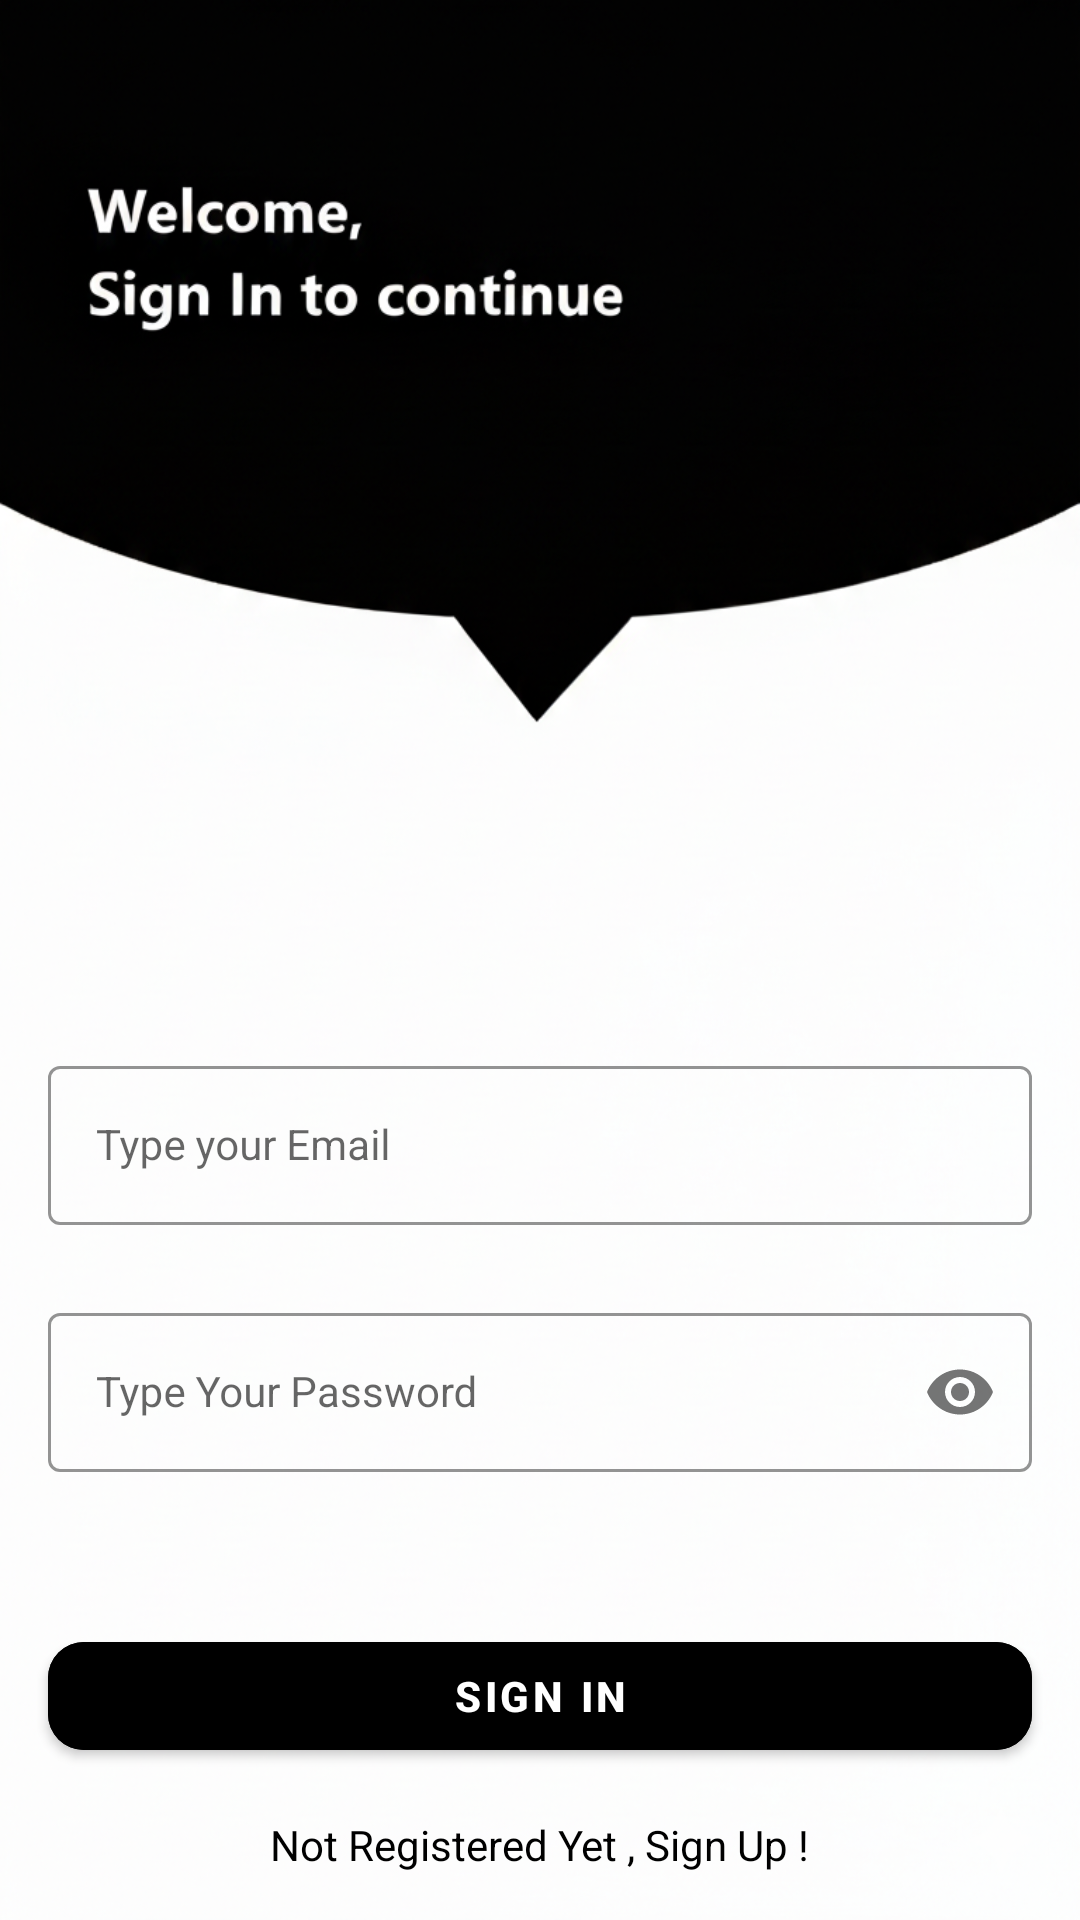

Reconstruct the res/layout file that produces this screen, plus the resources it refers to.
<!-- AndroidManifest.xml: application theme Theme.LoginAndSignUp -->
<!-- res/layout/activity_sign_in.xml -->
<?xml version="1.0" encoding="utf-8"?>
<androidx.constraintlayout.widget.ConstraintLayout xmlns:android="http://schemas.android.com/apk/res/android"
    xmlns:app="http://schemas.android.com/apk/res-auto"
    xmlns:tools="http://schemas.android.com/tools"
    android:layout_width="match_parent"
    android:layout_height="match_parent"
    android:background="@drawable/signin_screen"
    tools:context=".SignInActivity">


    <com.google.android.material.textfield.TextInputLayout
        android:id="@+id/emailLayout"
        style="@style/LoginTextInputOuterFieldStyle"
        android:layout_width="match_parent"
        android:layout_height="wrap_content"
        android:layout_marginHorizontal="16dp"
        android:layout_marginTop="350dp"
        app:boxStrokeColor="@color/black"
        app:hintTextColor="@color/black"
        app:layout_constraintEnd_toEndOf="parent"
        app:layout_constraintHorizontal_bias="0.5"
        app:layout_constraintStart_toStartOf="parent"
        app:layout_constraintTop_toTopOf="parent">

        <com.google.android.material.textfield.TextInputEditText
            android:id="@+id/emailEt"
            style="@style/LoginTextInputInnerFieldStyle"
            android:layout_width="match_parent"
            android:layout_height="wrap_content"
            android:hint="Type your Email"
            android:inputType="textEmailAddress" />
    </com.google.android.material.textfield.TextInputLayout>

    <com.google.android.material.textfield.TextInputLayout
        android:id="@+id/passwordLayout"
        style="@style/LoginTextInputOuterFieldStyle"
        android:layout_width="match_parent"
        android:layout_height="wrap_content"
        android:layout_marginHorizontal="16dp"
        android:layout_marginTop="24dp"
        app:boxStrokeColor="@color/black"
        app:hintTextColor="@color/black"
        app:layout_constraintEnd_toEndOf="parent"
        app:layout_constraintHorizontal_bias="0.5"
        app:layout_constraintStart_toStartOf="parent"
        app:layout_constraintTop_toBottomOf="@id/emailLayout"
        app:passwordToggleEnabled="true">

        <com.google.android.material.textfield.TextInputEditText
            android:id="@+id/passET"
            style="@style/LoginTextInputInnerFieldStyle"
            android:layout_width="match_parent"
            android:layout_height="wrap_content"
            android:hint="Type Your Password"
            android:inputType="textPassword" />
    </com.google.android.material.textfield.TextInputLayout>

    <com.google.android.material.button.MaterialButton
        android:id="@+id/button"
        android:layout_width="0dp"
        android:layout_height="wrap_content"
        android:layout_marginHorizontal="16dp"

        android:text="Sign In"
        android:textColor="@color/white"
        android:textStyle="bold"

        android:backgroundTint="@color/black"  app:cornerRadius="12dp"               app:layout_constraintBottom_toBottomOf="parent"
        app:layout_constraintEnd_toEndOf="parent"
        app:layout_constraintHorizontal_bias="0.5"
        app:layout_constraintStart_toStartOf="parent"
        app:layout_constraintTop_toBottomOf="@+id/passwordLayout" />

    <TextView
        android:id="@+id/textView"
        android:layout_width="wrap_content"
        android:layout_height="wrap_content"
        android:textColor="@color/black"
        android:text="Not Registered Yet , Sign Up !"
        app:layout_constraintBottom_toBottomOf="parent"
        app:layout_constraintEnd_toEndOf="parent"
        app:layout_constraintHorizontal_bias="0.5"
        app:layout_constraintStart_toStartOf="parent"
        app:layout_constraintTop_toBottomOf="@+id/button" />

</androidx.constraintlayout.widget.ConstraintLayout>
<!-- resources referenced by this layout -->
<resources>
  <color name="black">#000000</color>
  <color name="white">#FFFFFF</color>
  <!-- drawable signin_screen: png bitmap (drawable, 637136 bytes) -->
  <style name="LoginTextInputInnerFieldStyle" parent="Widget.MaterialComponents.TextInputLayout.OutlinedBox">
          <item name="android:layout_width">match_parent</item>
          <item name="android:layout_height">wrap_content</item>
          <item name="android:textColor">@color/black</item>
          <item name="android:textColorHint">@color/black</item>
          <item name="android:maxLines">1</item>
          <item name="android:textSize">14sp</item>
          <item name="android:singleLine">true</item>
      </style>
  <style name="LoginTextInputOuterFieldStyle" parent="Widget.MaterialComponents.TextInputLayout.OutlinedBox">
          <item name="android:layout_width">match_parent</item>
          <item name="android:layout_height">wrap_content</item>
          <item name="android:layout_marginTop">15dp</item>
          <item name="android:layout_marginBottom">15dp</item>
      </style>
  <style name="Theme.LoginAndSignUp" parent="Theme.MaterialComponents.DayNight.NoActionBar">
          
          <item name="colorPrimary">@color/purple_500</item>
          <item name="colorPrimaryVariant">@color/purple_700</item>
          <item name="colorOnPrimary">@color/white</item>
          
          <item name="colorSecondary">@color/teal_200</item>
          <item name="colorSecondaryVariant">@color/teal_700</item>
          <item name="colorOnSecondary">@color/black</item>
          
          <item name="android:statusBarColor" tools:targetApi="l">@color/yellow</item>
          
      </style>
  <color name="purple_500">@color/primary</color>
  <color name="purple_700">@color/primary_variant</color>
  <color name="teal_200">@color/secondary</color>
  <color name="teal_700">@color/secondary_variant</color>
  <color name="yellow">@color/secondary</color>
  <color name="primary">#212121</color>
  <color name="primary_variant">#000000</color>
  <color name="secondary">#FFC107</color>
  <color name="secondary_variant">#FFA000</color>
</resources>
